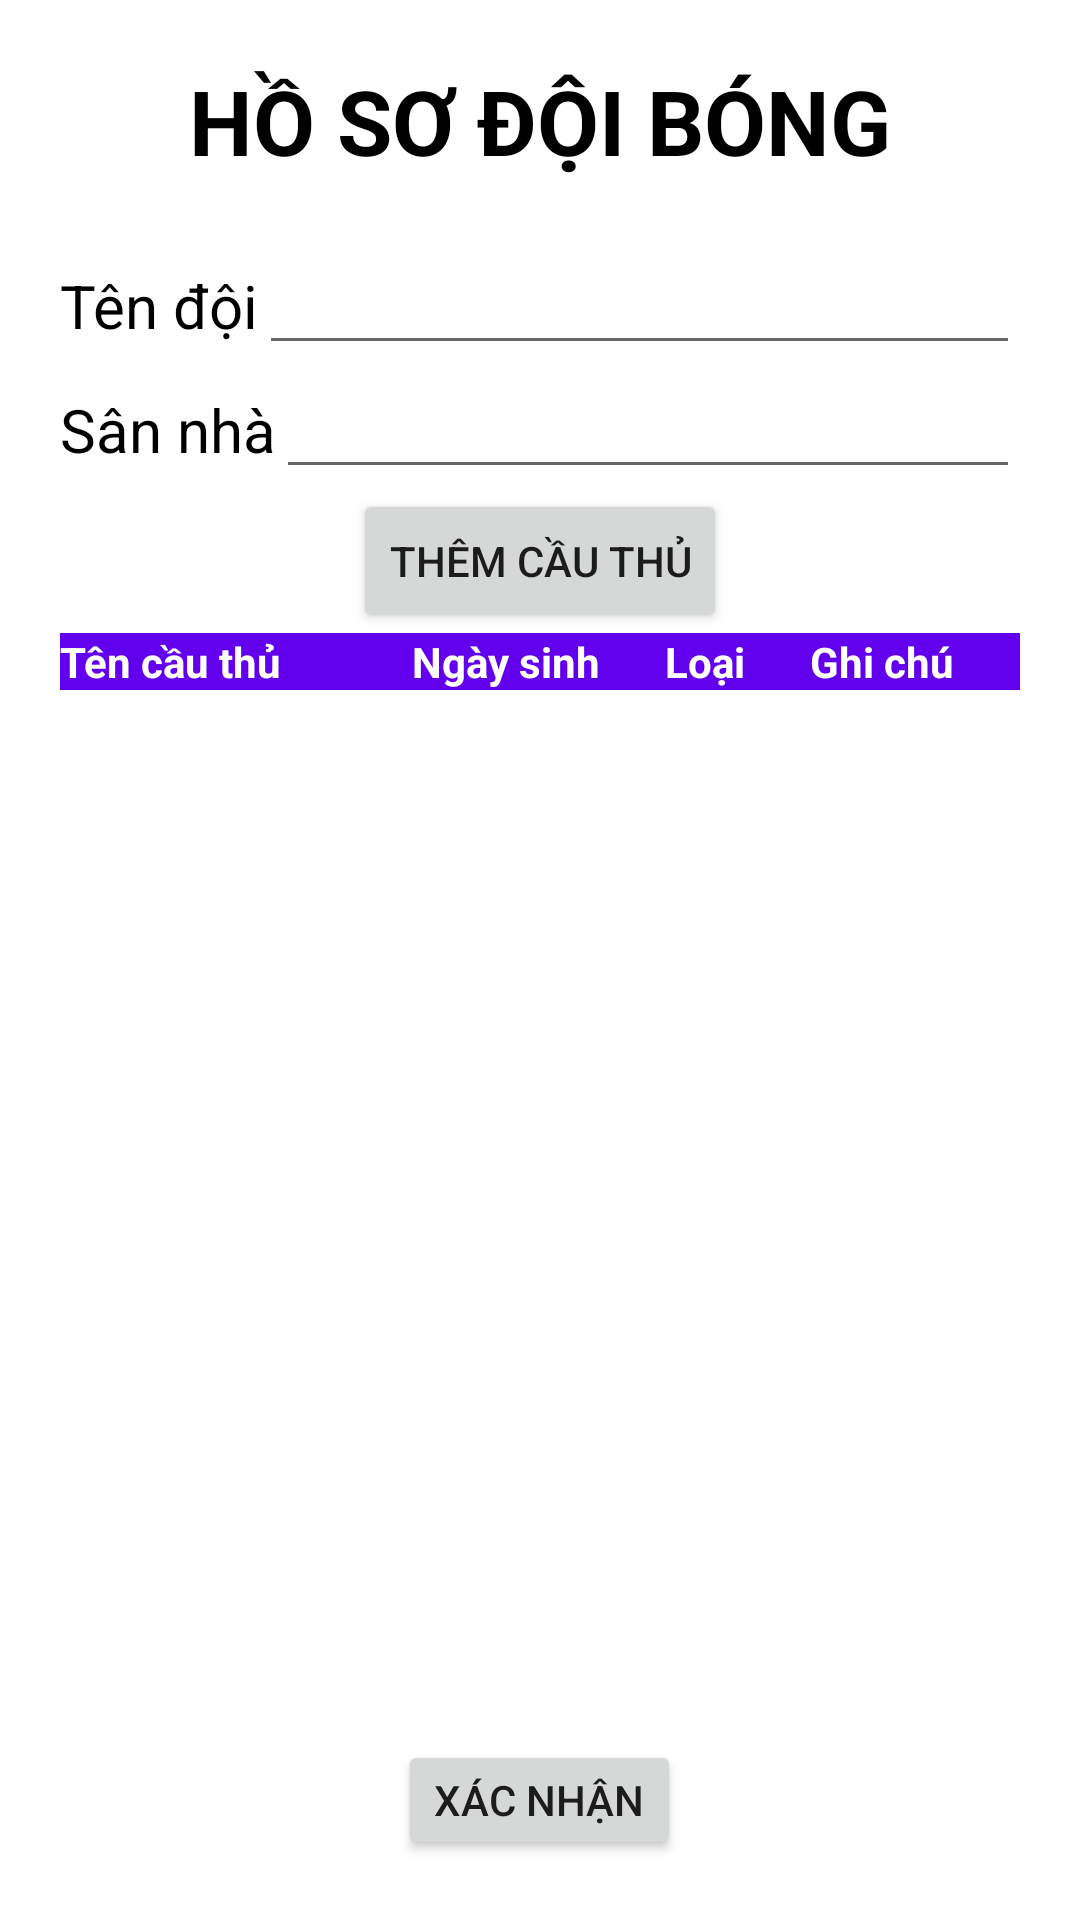

Write the Android layout XML for this screen, with the resource values it uses.
<!-- AndroidManifest.xml: application theme Theme.TVLeague -->
<!-- res/layout/activity_add_club_form.xml -->
<?xml version="1.0" encoding="utf-8"?>
<layout xmlns:android="http://schemas.android.com/apk/res/android">
    <LinearLayout
        xmlns:tools="http://schemas.android.com/tools"
        android:layout_width="match_parent"
        android:layout_height="match_parent"
        android:gravity="center"
        android:orientation="vertical"
        android:padding="20dp"
        tools:context=".AddClubForm">
        <TextView
            android:layout_width="wrap_content"
            android:layout_height="wrap_content"
            android:text="HỒ SƠ ĐỘI BÓNG"
            android:textSize="30sp"
            android:textStyle="bold"
            android:textColor="@color/black"
            android:layout_marginBottom="20dp"/>
        <LinearLayout
            android:layout_width="match_parent"
            android:layout_height="wrap_content"
            android:orientation="horizontal">
            <TextView
                android:layout_width="wrap_content"
                android:layout_height="wrap_content"
                android:text="Tên đội"
                android:textSize="20sp"
                android:textColor="@color/black"/>
            <EditText
                android:id="@+id/edtClubName"
                android:layout_width="match_parent"
                android:layout_height="wrap_content"/>
        </LinearLayout>
        <LinearLayout
            android:layout_width="match_parent"
            android:layout_height="wrap_content"
            android:orientation="horizontal">
            <TextView
                android:layout_width="wrap_content"
                android:layout_height="wrap_content"
                android:text="Sân nhà"
                android:textSize="20sp"
                android:textColor="@color/black"/>
            <EditText
                android:id="@+id/edtClubStadium"
                android:layout_width="match_parent"
                android:layout_height="wrap_content"/>
        </LinearLayout>
        <Button
            android:id="@+id/addPlayer"
            android:layout_width="wrap_content"
            android:layout_height="wrap_content"
            android:text="Thêm cầu thủ"/>
        <TableLayout
            android:layout_width="match_parent"
            android:layout_height="wrap_content"
            android:background="@color/design_default_color_primary">
            <TableRow>
                <TextView
                    android:layout_weight="2"
                    android:text="Tên cầu thủ"
                    android:textColor="@color/white"
                    android:textStyle="bold"/>
                <TextView
                    android:layout_weight="1"
                    android:text="Ngày sinh"
                    android:textColor="@color/white"
                    android:textStyle="bold"/>
                <TextView
                    android:layout_weight="1"
                    android:text="Loại"
                    android:textColor="@color/white"
                    android:textStyle="bold"/>
                <TextView
                    android:layout_weight="1"
                    android:text="Ghi chú"
                    android:textColor="@color/white"
                    android:textStyle="bold"/>
            </TableRow>
        </TableLayout>
        <ScrollView
            android:id="@+id/svAddedPlayer"
            android:layout_width="match_parent"
            android:layout_height="350dp"
            android:background="@drawable/scrollviewborder">
            <androidx.recyclerview.widget.RecyclerView
                android:id="@+id/listAddedPlayer"
                android:layout_width="match_parent"
                android:layout_height="match_parent"
                android:textColor="@color/black"/>
        </ScrollView>
        <Button
            android:id="@+id/btnConfirm"
            android:layout_width="wrap_content"
            android:layout_height="wrap_content"
            android:text="Xác nhận" />
    </LinearLayout>
</layout>
<!-- resources referenced by this layout -->
<resources>
  <style name="Theme.TVLeague" parent="Theme.MaterialComponents.DayNight.DarkActionBar">
          
          <item name="colorPrimary">@color/purple_500</item>
          <item name="colorPrimaryVariant">@color/purple_700</item>
          <item name="colorOnPrimary">@color/white</item>
          
          <item name="colorSecondary">@color/teal_200</item>
          <item name="colorSecondaryVariant">@color/teal_700</item>
          <item name="colorOnSecondary">@color/black</item>
          
          <item name="android:statusBarColor" tools:targetApi="l">?attr/colorPrimaryVariant</item>
          
      </style>
  <!-- not gathered from this repository: default colours our renderer supplied (Android Studio template values) -->
  <color name="purple_500">#FF6200EE</color>
  <color name="purple_700">#FF3700B3</color>
  <color name="teal_200">#FF03DAC5</color>
  <color name="teal_700">#FF018786</color>
  <color name="black">#FF000000</color>
  <color name="white">#FFFFFFFF</color>
</resources>
